7-way image classification set "dataset" from GitHub (TranHuuHoang99/CPP_Library); label vocabulary: image cachua, image carot, image chuoi, image man, image ot, image tl, image xoai.

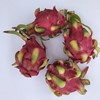
Label: image tl

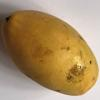
Label: image xoai

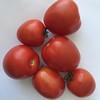
Label: image cachua

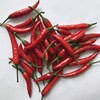
Label: image ot

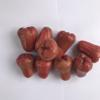
Label: image man

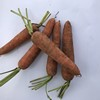
Label: image carot
